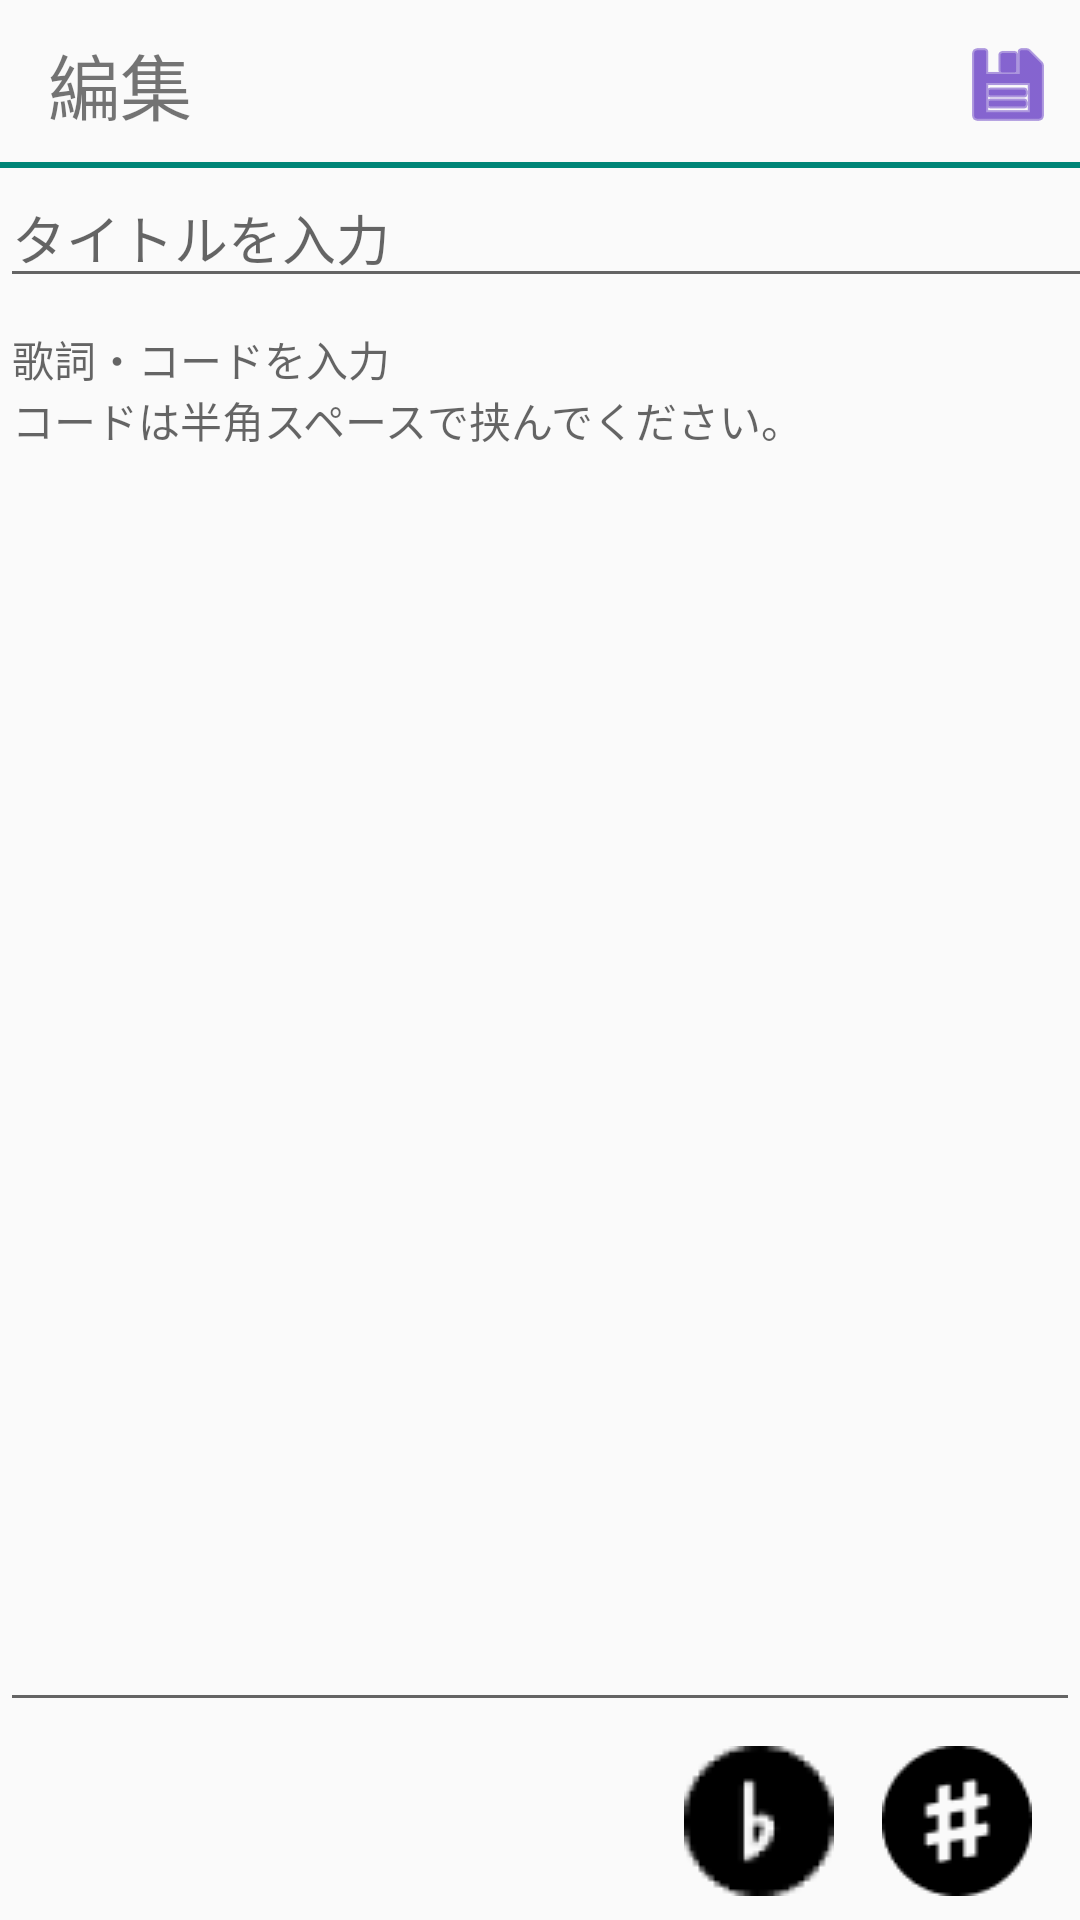

Android layout source for this screen:
<!-- AndroidManifest.xml: application theme AppTheme -->
<!-- res/layout/activity_score_edit.xml -->
<?xml version="1.0" encoding="utf-8"?>

<android.support.constraint.ConstraintLayout xmlns:android="http://schemas.android.com/apk/res/android"
    xmlns:app="http://schemas.android.com/apk/res-auto"
    xmlns:tools="http://schemas.android.com/tools"
    android:layout_width="match_parent"
    android:layout_height="match_parent"
    android:fitsSystemWindows="true"
    tools:context=".ScoreEditActivity">

    <android.support.v7.widget.Toolbar xmlns:android="http://schemas.android.com/apk/res/android"
        android:id="@+id/toolbar_score_edit"
        android:layout_width="match_parent"
        android:layout_height="wrap_content"
        android:background="?attr/actionModeBackground"
        app:layout_constraintHorizontal_bias="0.0"
        app:layout_constraintLeft_toLeftOf="parent"
        app:layout_constraintRight_toRightOf="parent"
        app:layout_constraintTop_toTopOf="parent">

        <TextView
            android:id="@+id/scoreTitleView"
            android:layout_width="wrap_content"
            android:layout_height="wrap_content"
            android:layout_marginTop="8dp"
            android:layout_marginBottom="8dp"
            android:text="編集"
            android:textSize="24sp"
            app:layout_constraintBottom_toBottomOf="@+id/toolbar_score_view"
            app:layout_constraintTop_toTopOf="parent"
            tools:layout_editor_absoluteX="56dp" />

    </android.support.v7.widget.Toolbar>

    <EditText
        android:id="@+id/scoreEditLyrics"
        android:layout_width="0dp"
        android:layout_height="0dp"
        android:ems="10"
        android:gravity="top|left"
        android:hint="@string/LYRICS_HINT"
        android:inputType="textMultiLine"
        android:textAllCaps="false"
        android:textSize="14sp"
        app:layout_constraintBottom_toTopOf="@+id/frameLayout3"
        app:layout_constraintEnd_toEndOf="parent"
        app:layout_constraintStart_toStartOf="parent"
        app:layout_constraintTop_toBottomOf="@+id/scoreEditTitle" />

    <EditText
        android:id="@+id/scoreEditTitle"
        android:layout_width="384dp"
        android:layout_height="wrap_content"
        android:ems="10"
        android:hint="@string/TITLE_HINT"
        android:singleLine="true"
        app:layout_constraintTop_toBottomOf="@+id/toolbar_score_edit" />

    <ImageButton
        android:id="@+id/imageButton5"
        android:layout_width="wrap_content"
        android:layout_height="wrap_content"
        android:layout_marginEnd="8dp"
        android:background="@android:color/transparent"
        android:onClick="onDoneBtnClick"
        android:tint="@color/colorPrimaryDark"
        app:layout_constraintBottom_toTopOf="@+id/scoreEditTitle"
        app:layout_constraintEnd_toEndOf="@+id/toolbar_score_edit"
        app:layout_constraintTop_toTopOf="parent"
        app:srcCompat="@android:drawable/ic_menu_save" />

    <FrameLayout
        android:id="@+id/frameLayout3"
        android:layout_width="0dp"
        android:layout_height="wrap_content"
        app:layout_constraintBottom_toBottomOf="parent"
        app:layout_constraintEnd_toEndOf="parent"
        app:layout_constraintStart_toStartOf="parent">

        <android.support.constraint.ConstraintLayout
            android:layout_width="match_parent"
            android:layout_height="wrap_content">

            <ImageButton
                android:id="@+id/toneUpBtn"
                android:layout_width="wrap_content"
                android:layout_height="wrap_content"
                android:layout_marginTop="8dp"
                android:layout_marginEnd="16dp"
                android:layout_marginBottom="8dp"
                android:background="@android:color/transparent"
                android:clickable="true"
                android:onClick="onToneUpBtn"
                android:src="@drawable/sharp"
                app:layout_constraintBottom_toBottomOf="parent"
                app:layout_constraintEnd_toEndOf="parent"
                app:layout_constraintTop_toTopOf="parent" />

            <ImageButton
                android:id="@+id/toneDownBtn"
                android:layout_width="wrap_content"
                android:layout_height="wrap_content"
                android:layout_marginTop="8dp"
                android:layout_marginEnd="16dp"
                android:layout_marginBottom="8dp"
                android:background="@android:color/transparent"
                android:clickable="true"
                android:onClick="onToneDownBtn"
                android:src="@drawable/b"
                app:layout_constraintBottom_toBottomOf="parent"
                app:layout_constraintEnd_toStartOf="@+id/toneUpBtn"
                app:layout_constraintTop_toTopOf="parent" />

        </android.support.constraint.ConstraintLayout>
    </FrameLayout>

</android.support.constraint.ConstraintLayout>
<!-- resources referenced by this layout -->
<resources>
  <!-- drawable b: png bitmap (drawable, 1438 bytes) -->
  <!-- drawable sharp: png bitmap (drawable, 989 bytes) -->
  <string name="LYRICS_HINT">歌詞・コードを入力\nコードは半角スペースで挟んでください。</string>
  <string name="TITLE_HINT">タイトルを入力</string>
  <style name="AppTheme" parent="Theme.AppCompat.Light.NoActionBar" />
  <!-- not gathered from this repository: default colours our renderer supplied (Android Studio template values) -->
  <color name="colorPrimaryDark">#FF3700B3</color>
</resources>
